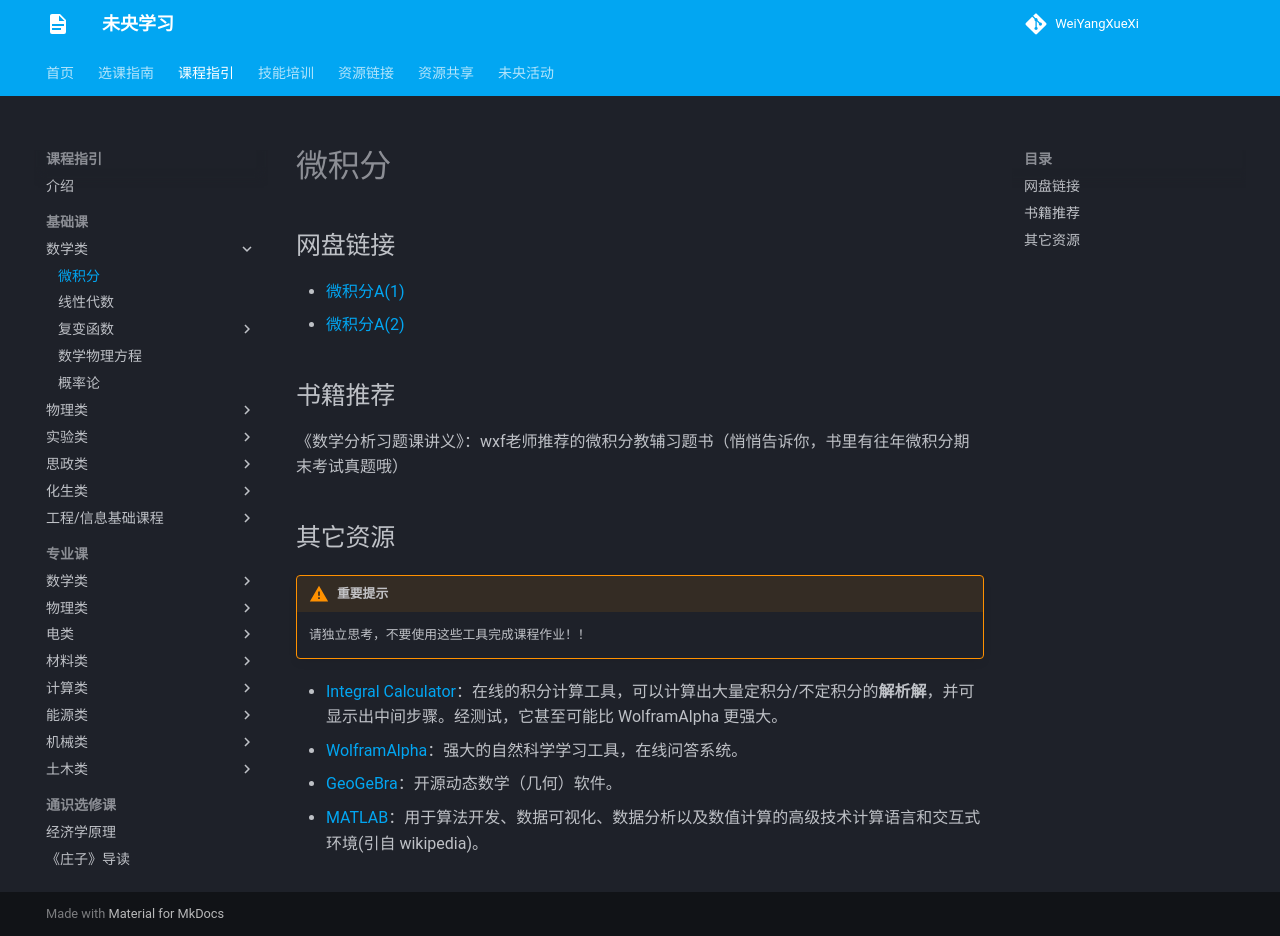

repository: WeiYangXueXi/WeiYangXueXi.github.io · page: courses/basic/maths/calculus/index.html · generator: mkdocs

# 微积分

## 网盘链接

- [微积分A(1)](https://cloud.tsinghua.edu.cn/d/cc494ee97f884a3b9ffb)
- [微积分A(2)](https://cloud.tsinghua.edu.cn/d/cc494ee97f884a3b9ffb)

## 书籍推荐

《数学分析习题课讲义》：wxf老师推荐的微积分教辅习题书（悄悄告诉你，书里有往年微积分期末考试真题哦）

## 其它资源

!!! warning "重要提示"
    请独立思考，不要使用这些工具完成课程作业！！

- [Integral Calculator](https://www.integral-calculator.com/)：在线的积分计算工具，可以计算出大量定积分/不定积分的**解析解**，并可显示出中间步骤。经测试，它甚至可能比 WolframAlpha 更强大。
- [WolframAlpha](https://www.wolframalpha.com/)：强大的自然科学学习工具，在线问答系统。
- [GeoGeBra](https://www.geogebra.org/)：开源动态数学（几何）软件。
- [MATLAB](https://www.mathworks.com/products/matlab.html)：用于算法开发、数据可视化、数据分析以及数值计算的高级技术计算语言和交互式环境(引自 wikipedia)。
